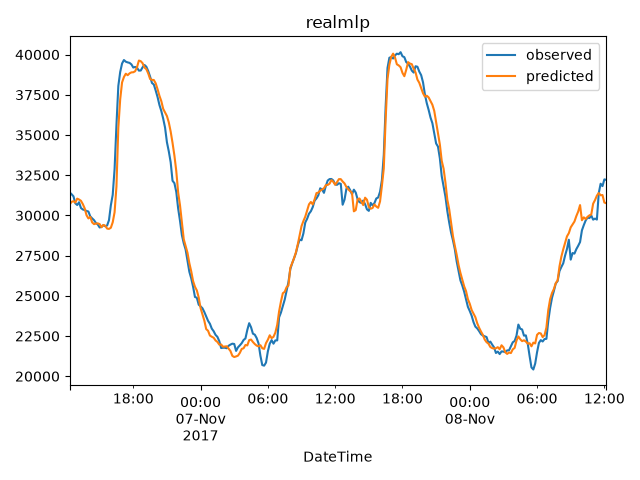

The file beside this chart, header and first rows:
DateTime, observed, predicted, error
2017-11-06 12:20:00, 31428, 30675, -752.3
2017-11-06 12:30:00, 31317, 30845, -471.7
2017-11-06 12:40:00, 31188, 30884, -304
2017-11-06 12:50:00, 30751, 30798, 47.52
2017-11-06 13:00:00, 30646, 31044, 397.5
2017-11-06 13:10:00, 30818, 30989, 170.1
2017-11-06 13:20:00, 30462, 30910, 448.2
2017-11-06 13:30:00, 30369, 30704, 334.8
2017-11-06 13:40:00, 30332, 30439, 107
2017-11-06 13:50:00, 30277, 30007, -270.1
2017-11-06 14:00:00, 30240, 29812, -428.4
2017-11-06 14:10:00, 29938, 29903, -35.81
2017-11-06 14:20:00, 29815, 29565, -250.4
2017-11-06 14:30:00, 29705, 29458, -246.8
2017-11-06 14:40:00, 29532, 29494, -38.75
2017-11-06 14:50:00, 29434, 29504, 70.03
2017-11-06 15:00:00, 29249, 29463, 213.5
2017-11-06 15:10:00, 29286, 29265, -21.13
2017-11-06 15:20:00, 29397, 29406, 9.053
2017-11-06 15:30:00, 29323, 29359, 35.95
2017-11-06 15:40:00, 29372, 29180, -192.5
2017-11-06 15:50:00, 29705, 29160, -544.5
2017-11-06 16:00:00, 30628, 29233, -1395
2017-11-06 16:10:00, 31280, 29572, -1708
2017-11-06 16:20:00, 32886, 30197, -2690
2017-11-06 16:30:00, 35625, 31802, -3823
2017-11-06 16:40:00, 38049, 35454, -2595
2017-11-06 16:50:00, 38917, 37219, -1698
2017-11-06 17:00:00, 39446, 38268, -1178
2017-11-06 17:10:00, 39662, 38604, -1057
2017-11-06 17:20:00, 39557, 38810, -746.8
2017-11-06 17:30:00, 39514, 38718, -795.9
2017-11-06 17:40:00, 39483, 38831, -652.2
2017-11-06 17:50:00, 39391, 38894, -497.1
2017-11-06 18:00:00, 39194, 38900, -293.4
2017-11-06 18:10:00, 39231, 38964, -267
2017-11-06 18:20:00, 39182, 39216, 34.6
2017-11-06 18:30:00, 39003, 39629, 625.6
2017-11-06 18:40:00, 39009, 39588, 579.2
2017-11-06 18:50:00, 39212, 39459, 246.7
2017-11-06 19:00:00, 39354, 39192, -161.4
2017-11-06 19:10:00, 39243, 39091, -152.2
2017-11-06 19:20:00, 38972, 38828, -144.3
2017-11-06 19:30:00, 38628, 38482, -145.7
2017-11-06 19:40:00, 38234, 38428, 194.5
2017-11-06 19:50:00, 38135, 38418, 282.3
2017-11-06 20:00:00, 37760, 38209, 448.5
2017-11-06 20:10:00, 37354, 37842, 488.2
2017-11-06 20:20:00, 36862, 37433, 571.8
2017-11-06 20:30:00, 36492, 37103, 610.5
2017-11-06 20:40:00, 36018, 36626, 607.5
2017-11-06 20:50:00, 35458, 36400, 941.7
2017-11-06 21:00:00, 34548, 36177, 1629
2017-11-06 21:10:00, 33982, 35783, 1802
2017-11-06 21:20:00, 33305, 35214, 1910
2017-11-06 21:30:00, 32154, 34509, 2356
2017-11-06 21:40:00, 32006, 33722, 1716
2017-11-06 21:50:00, 31465, 32760, 1296
2017-11-06 22:00:00, 30431, 31426, 995.5
2017-11-06 22:10:00, 29662, 30626, 964.2
... 7,780 more rows
